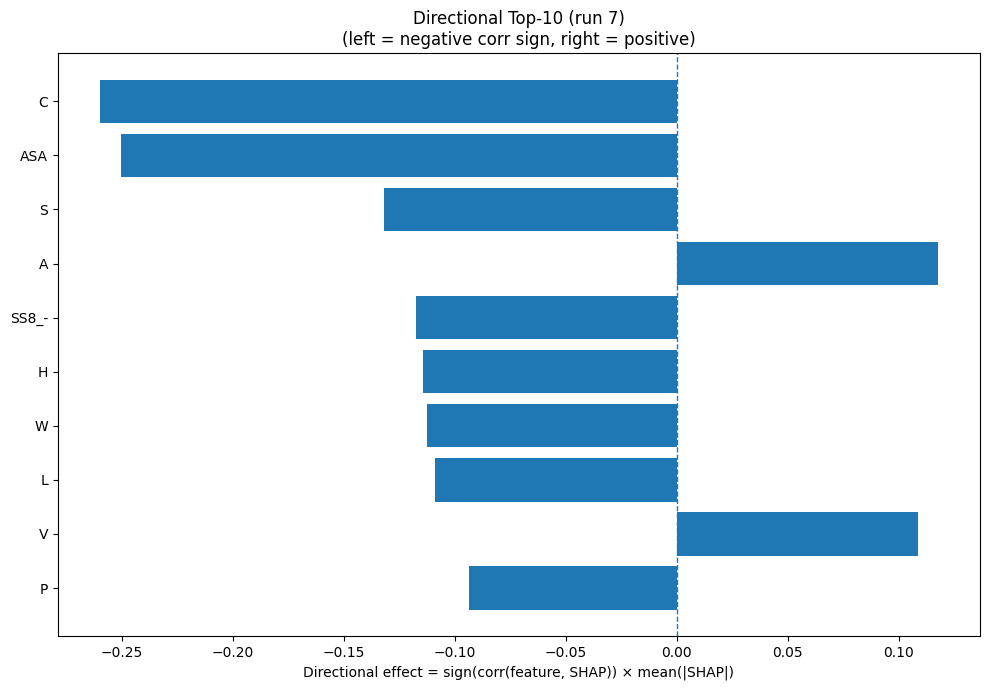

The data file committed next to this chart (first rows):
Index, Feature, CorrSign, MeanAbsSHAP, DirectionalEffect
1, C, -1.0, 0.26, -0.26
31, ASA, -1.0, 0.2507, -0.2507
15, S, -1.0, 0.1322, -0.1322
0, A, 1.0, 0.1178, 0.1178
30, SS8_-, -1.0, 0.1173, -0.1173
6, H, -1.0, 0.1142, -0.1142
18, W, -1.0, 0.1127, -0.1127
9, L, -1.0, 0.1089, -0.1089
17, V, 1.0, 0.1088, 0.1088
12, P, -1.0, 0.09384, -0.09384
2, D, 1.0, 0.09332, 0.09332
8, K, 1.0, 0.09185, 0.09185
29, SS8_S, 1.0, 0.0643, 0.0643
5, G, 1.0, 0.04727, 0.04727
7, I, 1.0, 0.039, 0.039
19, Y, 1.0, 0.0273, 0.0273
24, SS8_E, 1.0, 0.0212, 0.0212
11, N, 1.0, 0.02103, 0.02103
28, SS8_T, 1.0, 0.02094, 0.02094
13, Q, -1.0, 0.02059, -0.02059
3, E, 1.0, 0.0184, 0.0184
22, SS3_C, -1.0, 0.01753, -0.01753
32, GRAVY, 1.0, 0.01556, 0.01556
33, AROM, -1.0, 0.01465, -0.01465
4, F, -1.0, 0.01446, -0.01446
25, SS8_G, 1.0, 0.01229, 0.01229
16, T, -1.0, 0.011, -0.011
27, SS8_B, 1.0, 0.008948, 0.008948
14, R, -1.0, 0.007295, -0.007295
20, SS3_H, 1.0, 0.006862, 0.006862
10, M, -1.0, 0.006365, -0.006365
21, SS3_E, -1.0, 0.006363, -0.006363
23, SS8_H, -1.0, 0.005583, -0.005583
26, SS8_I, 1.0, 0.005191, 0.005191
